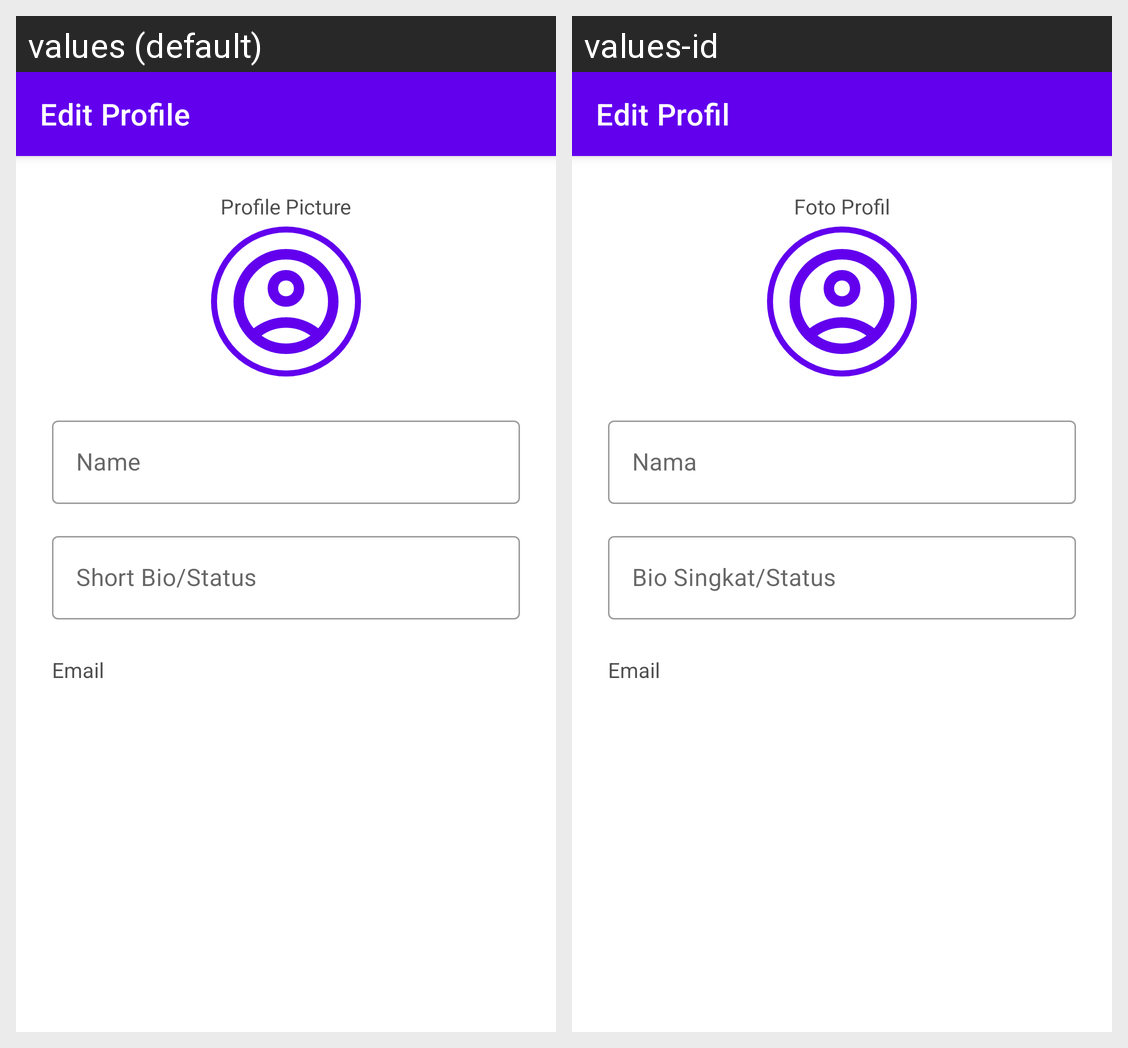

Locale-by-locale string values for the Android screen shown in this grid:
Android screen res/layout/activity_edit_profile.xml rendered under 2 locales, left to right: values (default), values-id. Device: Nexus 5 (rendered at 1080×1920; each locale shown at half size, 540×960, under a caption strip naming it); theme Theme.MindEaseApp.NoActionBar.
Strings drawn on this screen, with the default value and each locale's value (text and hints the layout hard-codes, and strings that could not be matched under every locale, appear in the picture but are not listed):

edit_profile
  values: Edit Profile
  values-id: Edit Profil

profile_picture
  values: Profile Picture
  values-id: Foto Profil

cd_profile_picture
  values: Profile Picture
  values-id: Foto Profil

profile_name
  values: Name
  values-id: Nama

bio_short_status
  values: Short Bio/Status
  values-id: Bio Singkat/Status

email
  values: Email
  values-id: Email
